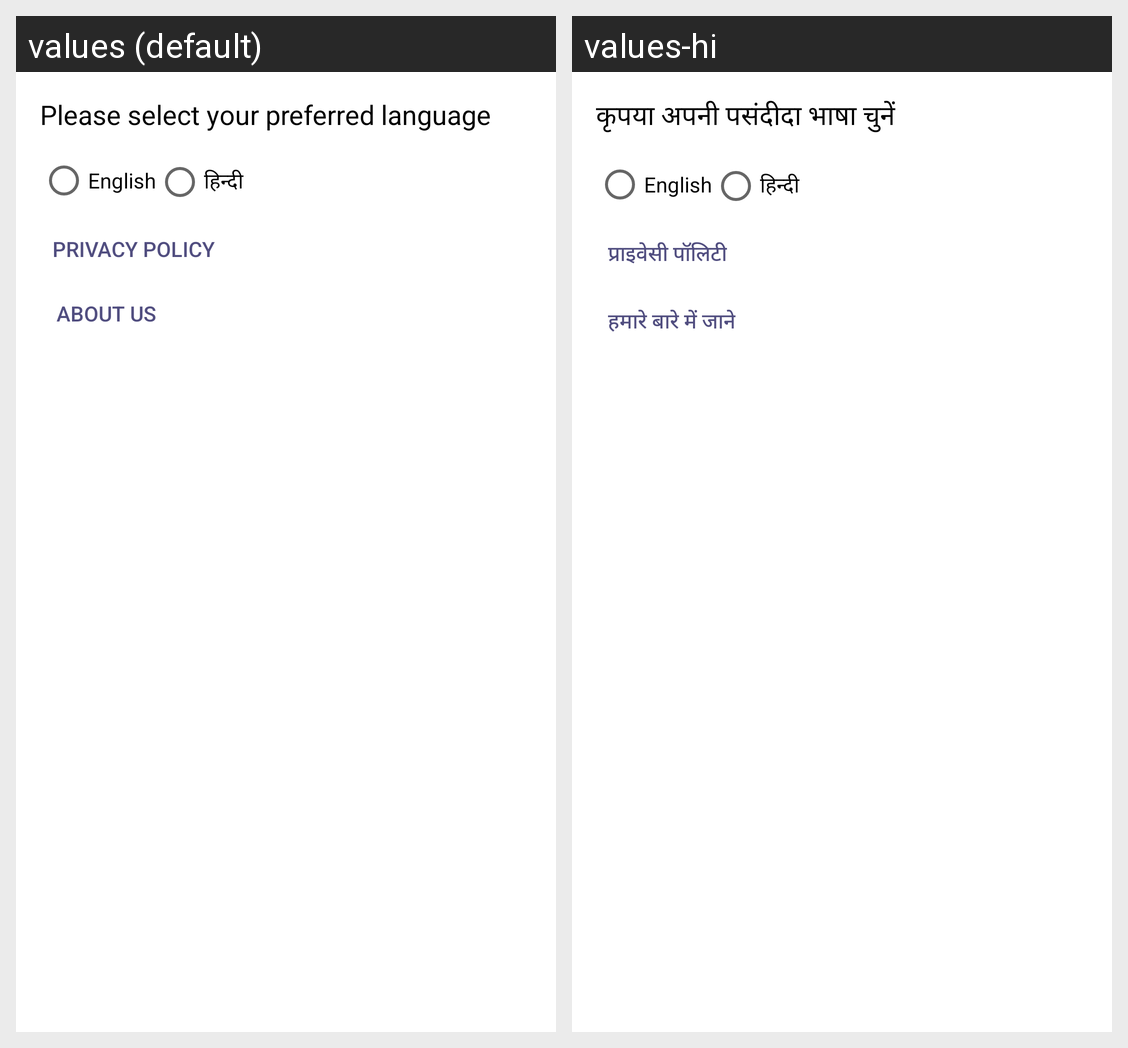

The Android screen above is rendered under two locales of the same app. Produce the string resources it draws, with the default and per-locale values.
Android screen res/layout/fragment_more.xml rendered under 2 locales, left to right: values (default), values-hi. Device: Nexus 5 (rendered at 1080×1920; each locale shown at half size, 540×960, under a caption strip naming it); theme AppTheme.
Strings drawn on this screen, with the default value and each locale's value (text and hints the layout hard-codes, and strings that could not be matched under every locale, appear in the picture but are not listed):

choose_language
  values: Please select your preferred language
  values-hi: कृपया अपनी पसंदीदा भाषा चुनें

english
  values: English
  values-hi: English

hindi
  values: हिन्दी
  values-hi: हिन्दी

privacy_policy
  values: Privacy policy
  values-hi: प्राइवेसी पॉलिटी

about_us
  values: About us
  values-hi: हमारे बारे में जाने
